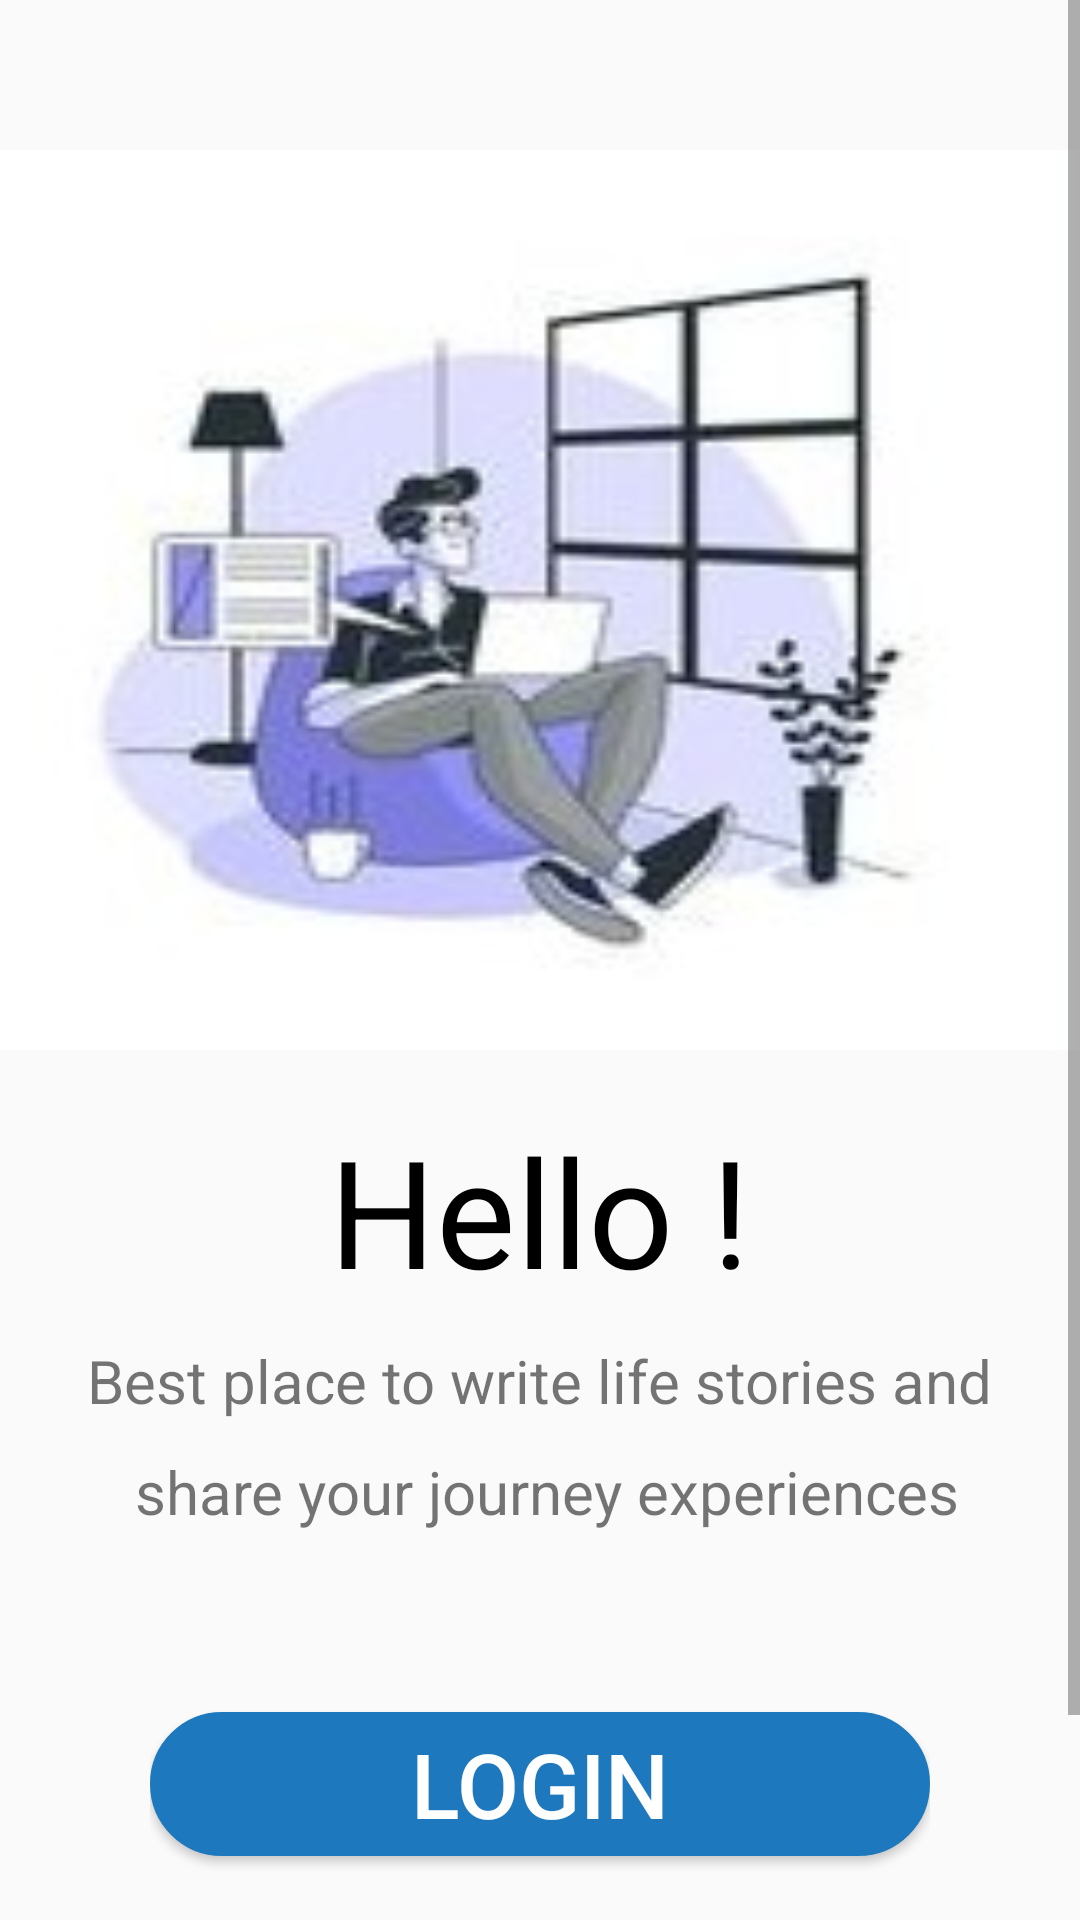

Android layout source for this screen:
<!-- AndroidManifest.xml: application theme Theme.AppCompat.DayNight.NoActionBar -->
<!-- res/layout/activity_slope_main.xml -->
<?xml version="1.0" encoding="utf-8"?>
<ScrollView xmlns:android="http://schemas.android.com/apk/res/android"
    xmlns:app="http://schemas.android.com/apk/res-auto"
    xmlns:tools="http://schemas.android.com/tools"
    android:layout_width="match_parent"
    android:layout_height="match_parent"
    android:orientation="vertical"
    tools:context=".SlopeMain">

    <LinearLayout
        android:layout_width="match_parent"
        android:layout_height="match_parent"
        android:orientation="vertical">
        <ImageView
            android:layout_width="match_parent"
            android:layout_height="300dp"
            android:src="@drawable/main_centered"
            android:scaleType="fitXY"
            android:layout_marginTop="50dp"/>
        <LinearLayout
            android:layout_width="match_parent"
            android:layout_height="wrap_content"
            android:orientation="vertical"
            android:layout_marginTop="20sp">
            <TextView
                android:layout_width="wrap_content"
                android:layout_height="wrap_content"
                android:text="Hello !"
                android:textSize="50dp"
                android:textColor="@color/black"
                android:layout_gravity="center"/>
            <TextView
                android:layout_width="wrap_content"
                android:layout_height="wrap_content"
                android:text="Best place to write life stories and"
                android:textSize="20sp"
                android:layout_gravity="center"
                android:layout_marginTop="10dp"/>
            <TextView
                android:layout_width="wrap_content"
                android:layout_height="wrap_content"
                android:text=" share your journey experiences"
                android:textSize="20sp"
                android:layout_gravity="center"
                android:layout_marginTop="10dp"/>
        </LinearLayout>
        <LinearLayout
            android:layout_width="match_parent"
            android:layout_height="wrap_content"
            android:orientation="vertical"
            android:layout_marginTop="30dp"
            android:layout_marginStart="50dp"
            android:layout_marginEnd="50dp">
            <Button
                android:id="@+id/sign_in"
                android:layout_width="match_parent"
                android:layout_height="match_parent"
                android:text="Login"
                android:textSize="30dp"
                android:background="@drawable/roundedlogin_button"
                android:textColor="@color/white"
                android:layout_marginTop="30sp"/>
            <Button
                android:id="@+id/sign_up"
                android:layout_width="match_parent"
                android:layout_height="match_parent"
                android:text="SIGN UP"
                android:textSize="30dp"
                android:background="@drawable/rounded_signup"
                android:textColor="@color/heavy_blue"
                android:layout_marginTop="30sp"
                android:layout_marginBottom="20sp"/>
        </LinearLayout>
    </LinearLayout>

</ScrollView>
<!-- resources referenced by this layout -->
<resources>
  <color name="black">#FF000000</color>
  <color name="heavy_blue">#062DF1</color>
  <color name="white">#FFFFFFFF</color>
  <!-- drawable main_centered: jpg bitmap (drawable-v24, 29487 bytes) -->
  <!-- drawable rounded_signup (drawable-v24) -->
  <?xml version="1.0" encoding="utf-8"?>
  <selector xmlns:android="http://schemas.android.com/apk/res/android">
      <item>
          <shape android:shape="rectangle">
              <corners android:radius="10dip" />
              <stroke android:width="3dip" android:color="#0035F8" />
              <gradient android:angle="0" android:startColor="#FFFFFF" android:endColor="#F1F1F1" />
          </shape>
      </item>
  </selector>
  <!-- drawable roundedlogin_button (drawable-v24) -->
  <?xml version="1.0" encoding="utf-8"?>
  <selector xmlns:android="http://schemas.android.com/apk/res/android" >
      <item android:state_pressed="true" >
          <shape android:shape="rectangle"  >
              <corners android:radius="20dip" />
              <stroke android:width="1dip" android:color="#1E88E5" />
              <gradient android:angle="-90" android:startColor="#039BE5" android:endColor="#039BE5"  />
          </shape>
      </item>
      <item android:state_focused="true">
          <shape android:shape="rectangle"  >
              <corners android:radius="20dip" />
              <stroke android:width="1dip" android:color="#039BE5" />
              <solid android:color="#039BE5"/>
          </shape>
      </item>
      <item >
          <shape android:shape="rectangle"  >
              <corners android:radius="40dip" />
              <stroke android:width="1dip" android:color="@color/blue" />
              <gradient android:angle="-90" android:startColor="@color/blue" android:endColor="@color/blue" />
          </shape>
      </item>
  </selector>
  <color name="blue">#1E78BD</color>
</resources>
